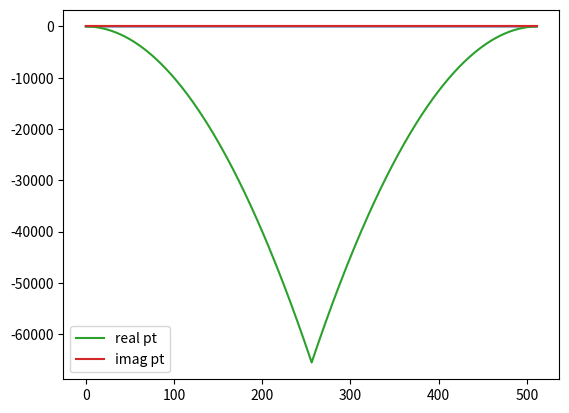
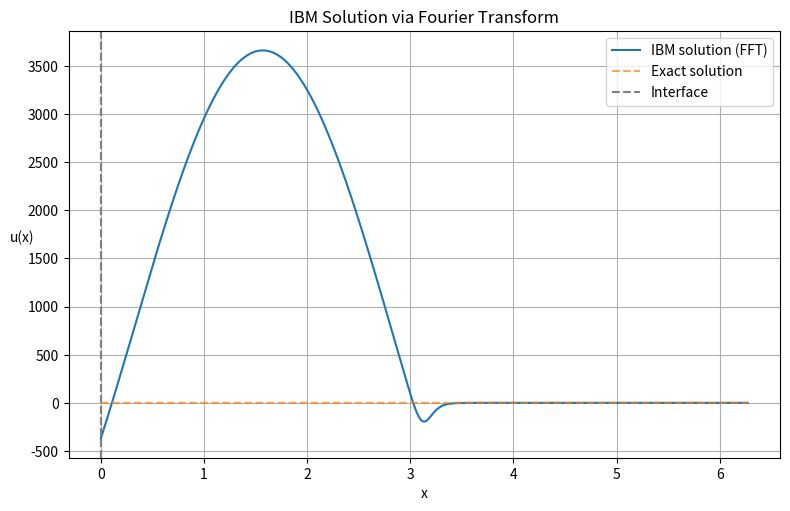

These charts were generated, in order, by the following Python code:
import numpy as np
import matplotlib.pyplot as plt
"""
Trying to solve u'' = f on [-1, 1]
f such that : u_ex = x^2-eps^2 & u_ex <0 u_ex=0 
BC: u(-1), u(1), u'(-1), u'(1) from u_ex
"""
# Number of points (x_0 to x_{N-1}) 
# For efficiency porpouse is better if they are power
# of 2 due to ffts algorithms
N = int(2**9)
eps = 0.0

# !!! NOTE !!!, this offset may be different from 0, 
# but in that case the IBM is not working anymore as 
# it enforcces the function to be 0 in that region !!
offset= np.pi

# Define geometrical limits
x0 = 0
xN = 2*np.pi
# ******* WARNING ******* 
# Here we do fft so 0 and 2pi are the same 
# value so to impose this we need to have the domain close on
# one of the two end !!
h = (xN-x0)/(N)
x = np.linspace(x0, xN, N, endpoint=False)

eta  = h**5

# Set functions
u    = lambda x: np.sin(x)
# f = u''
f_0  = lambda x: -u(x)

# chi needs to be 0 in the fluid region and 1 elsewhere
# chi  = lambda x: 0.5 * (1 - np.sign(abs(x - offset) - eps))
chi = lambda x: 0.5 * (1 - np.tanh(10 * ((x - offset) - eps)))
u_ex = lambda x: u(x)  * chi(x) 


# Plot chi per check
# plt.plot(x, chi(x))
# plt.show()

# Get exact solution in a vector for ease of use
exact = np.zeros(N)
exact = u_ex(x)

# initialize b
b = np.zeros(N)
b = f_0(x)

"""
Test with fft in 1D
u'' + chi/eta u = f in fourier space becomes
(-k^2 + chi^(k)/eta )*u^(k) = f^(k)
Now the problem is to understand what is going on with chi^(k)
In theory chi^ should be represented as a diagonal matrix and 
not couple the modes, but let's  check
The steps are: 
- Compute the N fourier modes
- Compute f^ and chi^
- Divide and get u^
- ifft(u^) to get the final answer
"""
chi_vals = chi(x)
plt.plot(chi_vals)
b = b*chi_vals
plt.plot(b)
plt.show()

# Compute Fourier frequencies
k = np.fft.fftfreq(N, d=h) * 2 * np.pi  # Frequency domain
k[0] = 1e-10  # Avoid division by zero

# Compute FFT of forcing function and IBM term
F_k = np.fft.fft(b)
B_k = np.zeros(N) # np.fft.fft(chi_vals) / eta  # No matrix needed!



plt.plot(np.real(-k**2 + B_k), label='real pt')
plt.plot(np.imag(-k**2 + B_k), label='imag pt')
plt.legend()
plt.show()

# Solve in Fourier space
U_k = F_k / (-k**2 * h**2 + B_k)  
U_k[0] = 0

# Transform back to real space // In the case of u_ex being sin -like  
# the values are in the real plane
U_fft = np.real(np.fft.ifft(U_k))
U_fft = U_fft*chi_vals

# exit()
# Plot results
plt.figure(figsize=(8, 5))
plt.plot(x, U_fft, '-', label='IBM solution (FFT)')
plt.plot(x, u_ex(x), '--', label='Exact solution', alpha=0.7)
plt.axvline(-eps, color='grey', linestyle="--", label="Interface")
plt.axvline(+eps, color='grey', linestyle="--")
plt.xlabel("x")
plt.ylabel("u(x)", rotation=0)
plt.tight_layout()
plt.legend()
plt.grid()
plt.title("IBM Solution via Fourier Transform")
plt.show()
